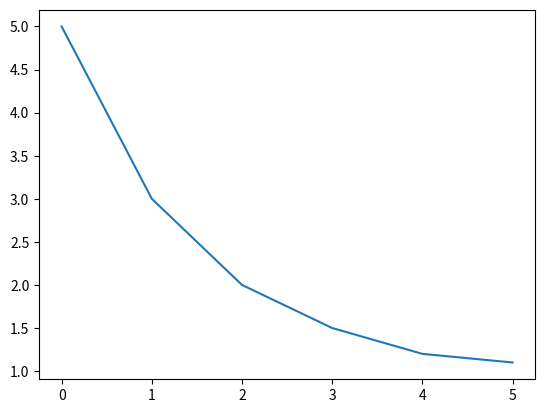

Reproduce this figure in Python.
import matplotlib.pyplot as plt

list_ = [5, 3, 2, 1.5, 1.2, 1.1]
plt.plot(list_)
plt.show()
